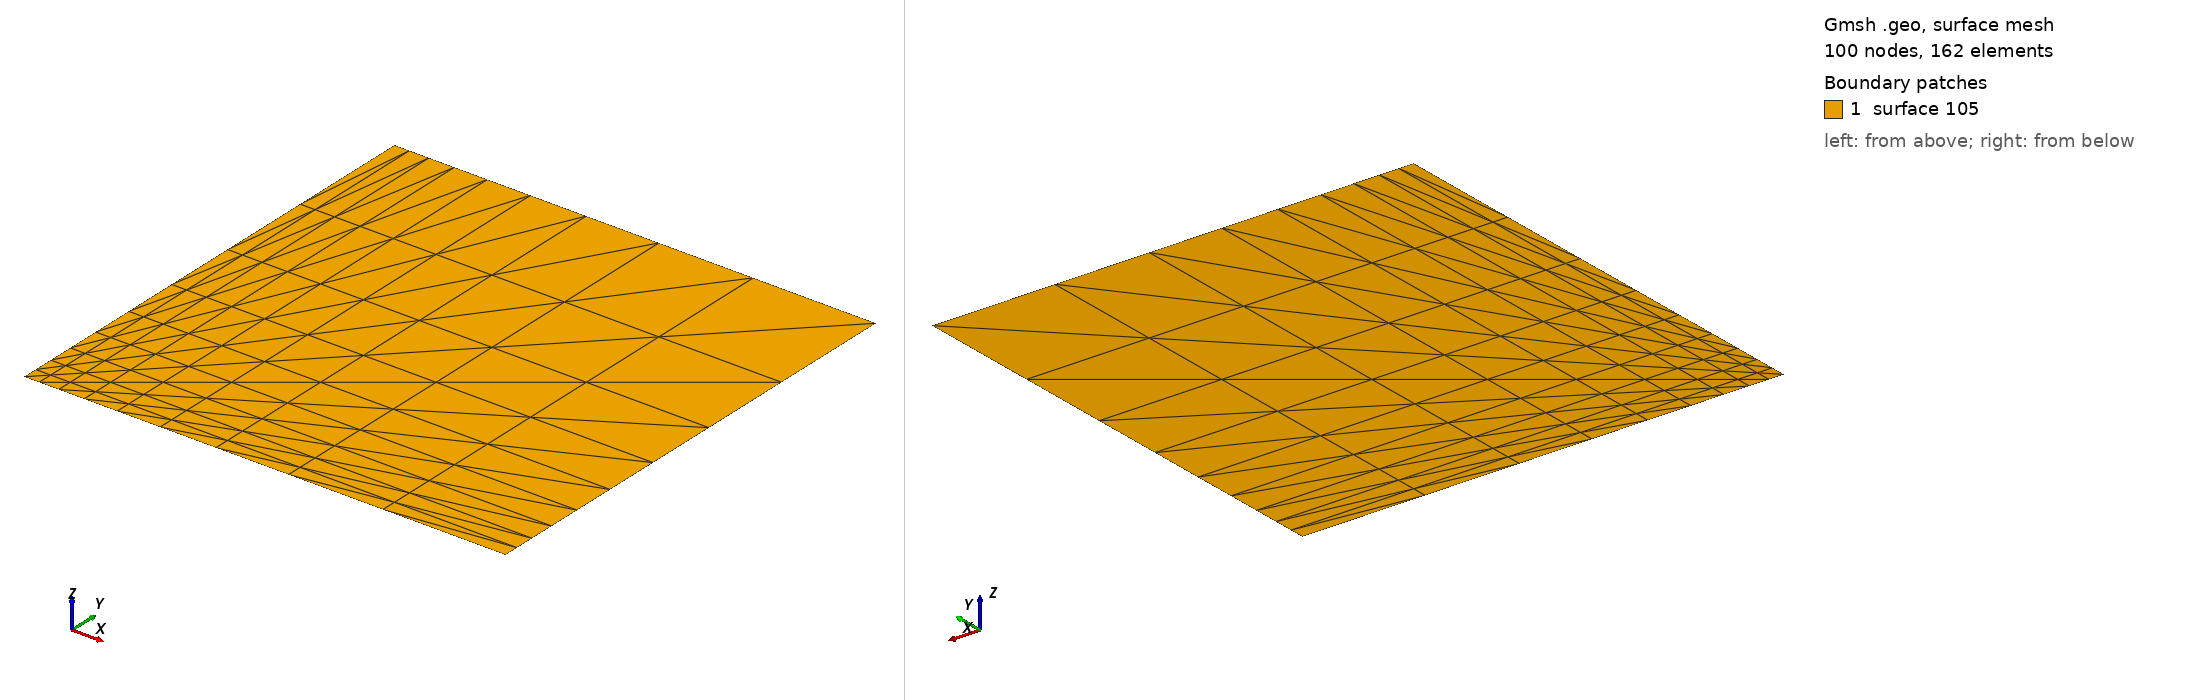

Gmsh geometry script, surface-meshed: 100 nodes, 162 surface elements. Boundary patches (legend numbers): 1 surface 105. Left view from above one corner, right view from below the opposite corner. The script declares no physical surfaces, so the legend lists its geometric surfaces. The drawing asked Gmsh for element sizes between 1% and 20% of the model's largest extent; the script's own settings can give other sizes.

=== T3CST.geo (drawn) ===
SetFactory("OpenCASCADE");

// Parámetros de discretización
n_fino  = 10;
n_medio = 10;
r       = 1.3;  // Razón de progresión geométrica

// =================
// Definición de puntos
// =================
Point(1)  = {0,0,0,1};
Point(2)  = {1,0,0,1};
Point(3)  = {1,1,0,1};
Point(4)  = {0,1,0,1};

// =================
// Definición de líneas
// =================
Line(1)  = {1,2};  // inferior
Line(2)  = {2,3};  // derecha
Line(3)  = {3,4};  // superior
Line(4)  = {4,1};  // izquierda

// ============================
// Curve Loops y Superficie
// ============================
Curve Loop(105) = {4,3,2,1};
Plane Surface(105) = {105};

// Aplicar transfinite con progresión geométrica
Transfinite Curve {4} = n_fino Using Progression 1/r;
Transfinite Curve {2} = n_fino Using Progression r;  // Inversa para que coincida bien con la malla

Transfinite Curve {3} = n_fino Using Progression 1/r;
Transfinite Curve {1} = n_fino Using Progression r;  // Inversa para que coincida bien con la malla

// Superficie estructurada
Transfinite Surface {105};
